2-way image classification set "img" from GitHub (JoelsonSartoriJr/ReconhecimentoCurvas); label vocabulary: elipse, parabola.

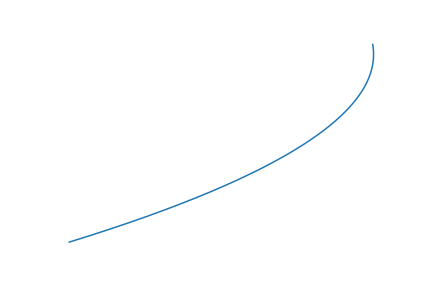
Label: parabola

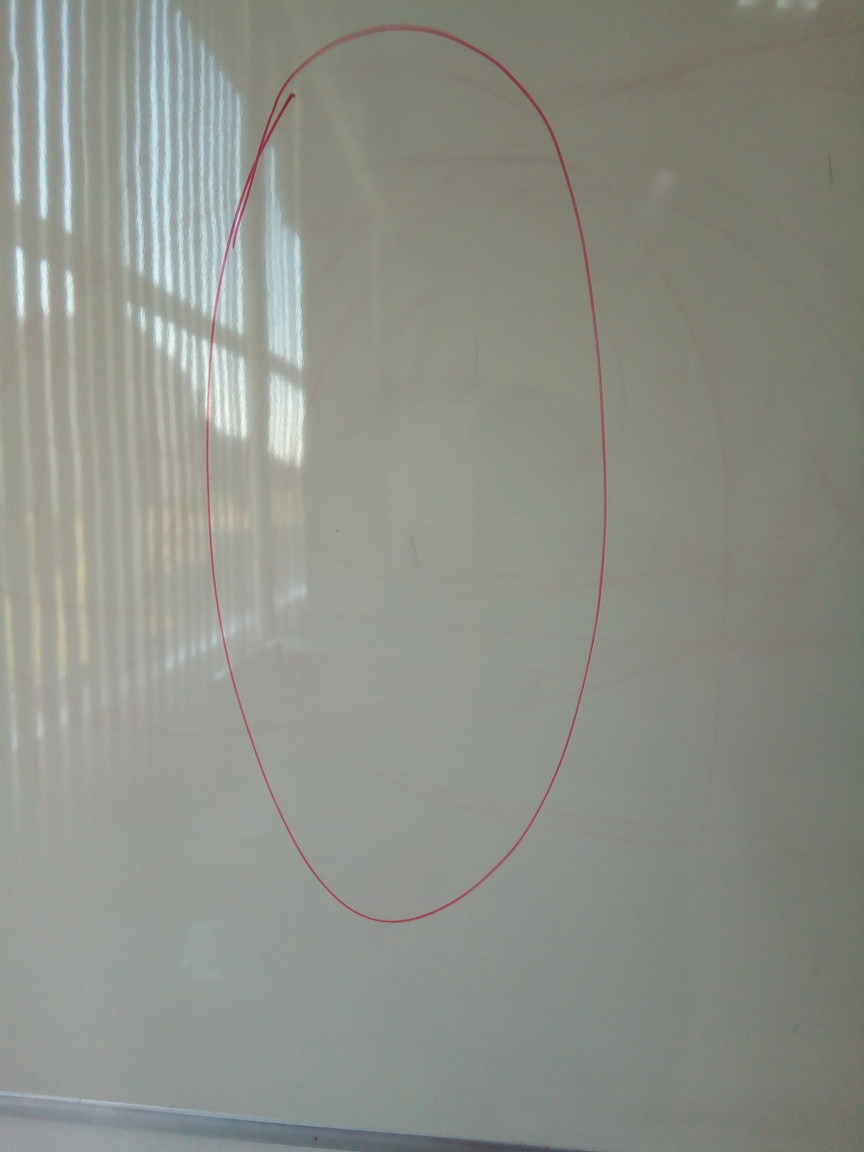
Label: elipse

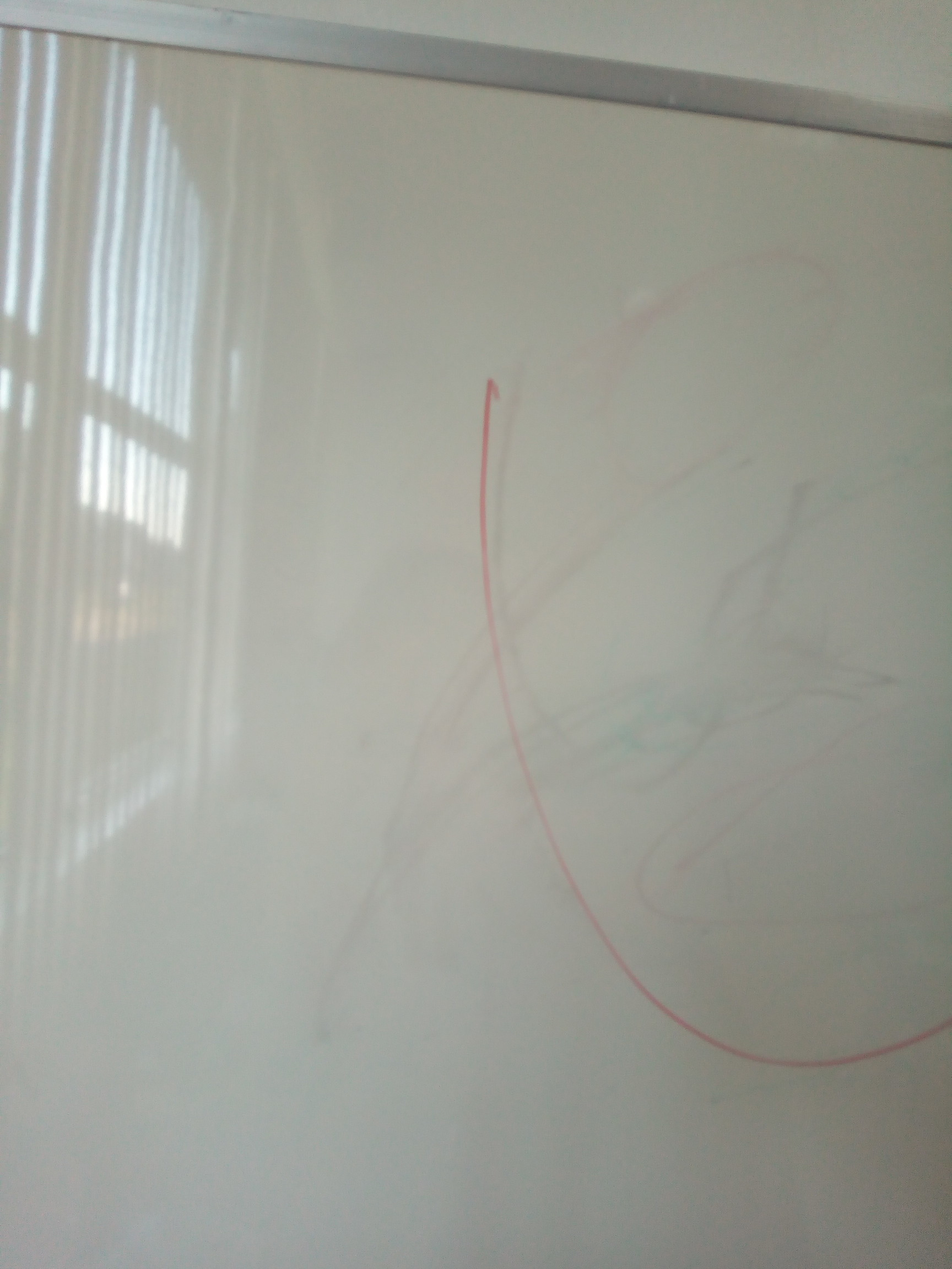
Label: parabola

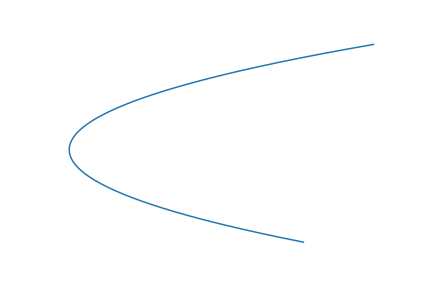
Label: parabola

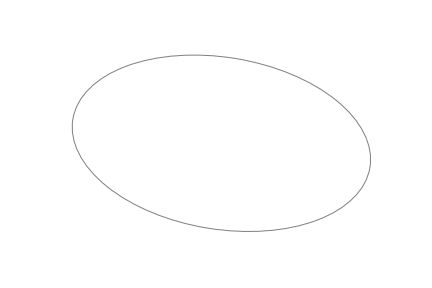
Label: elipse

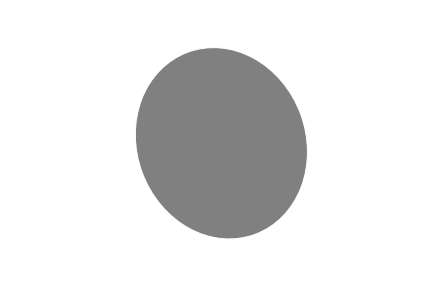
Label: elipse
